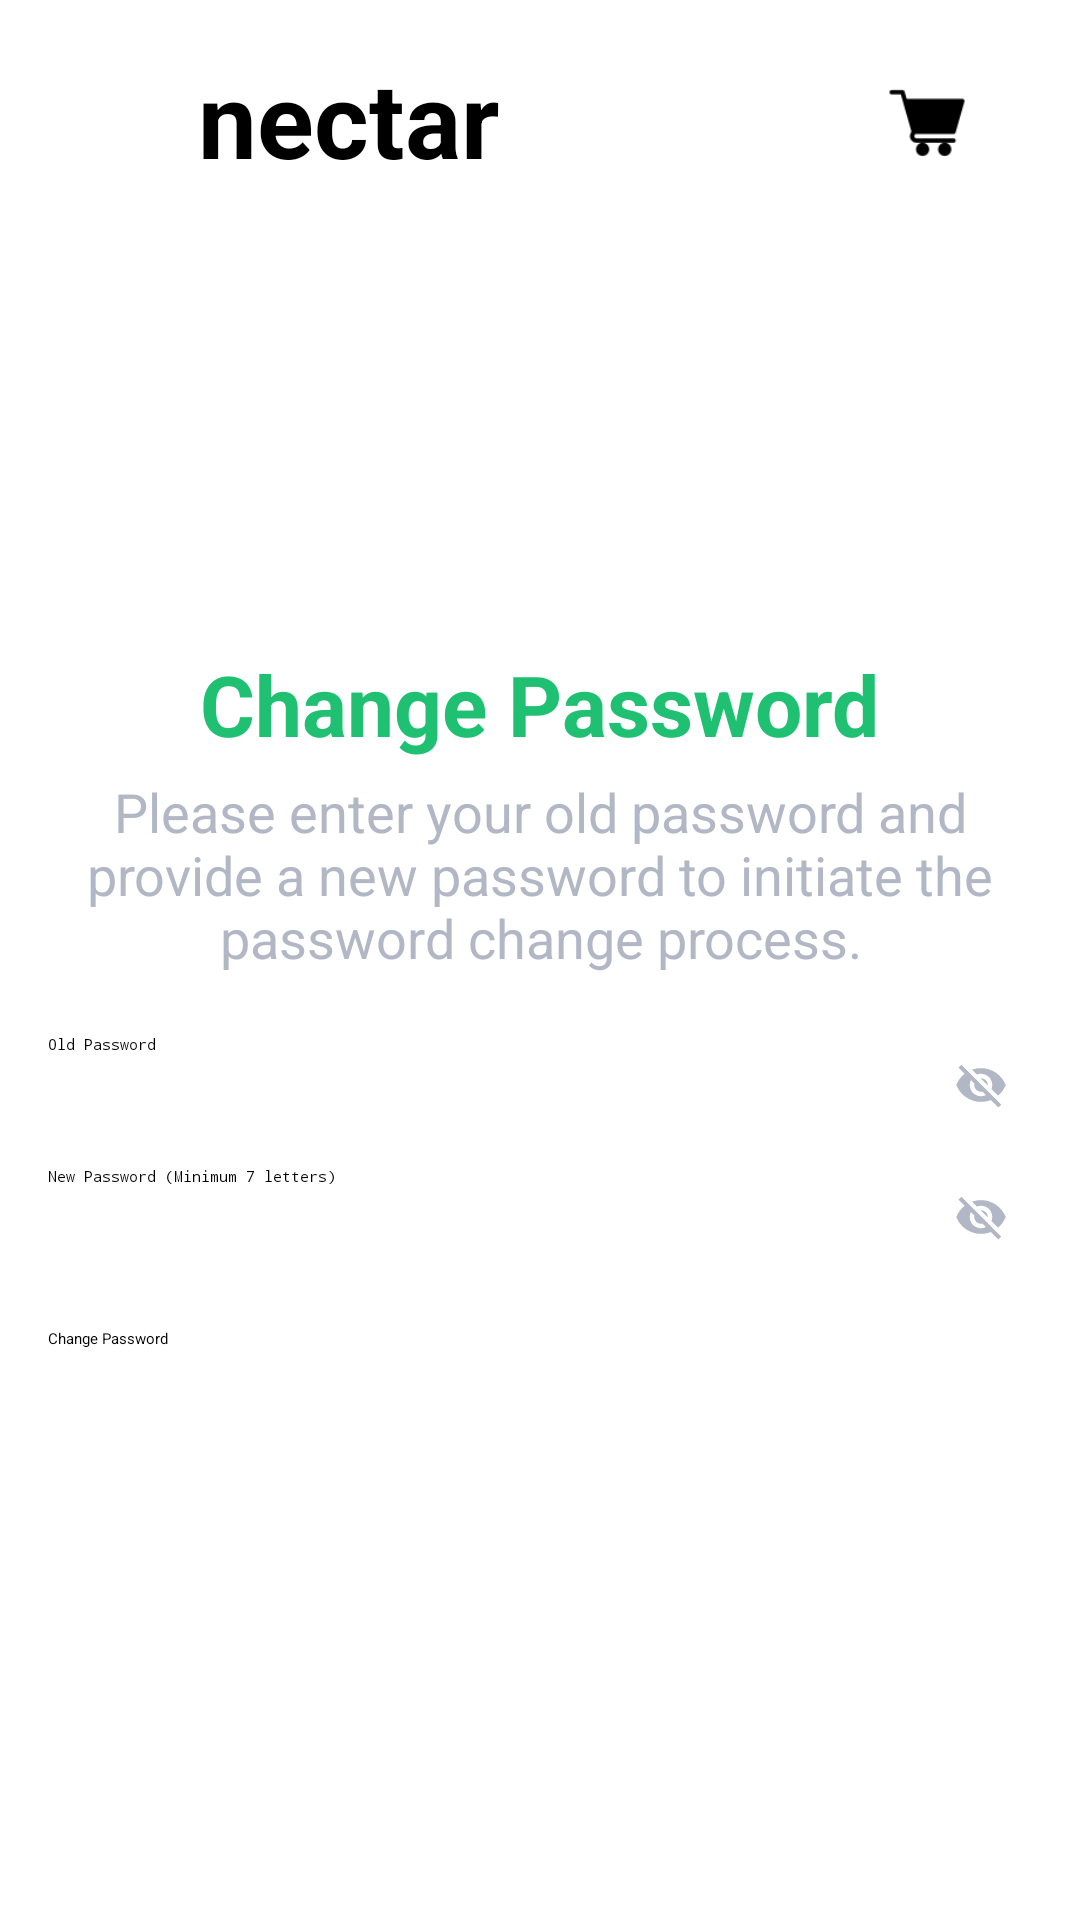

Here is an Android app screen rendered from its layout file. Give the layout XML and the strings, colors and styles it references.
<!-- AndroidManifest.xml: application theme Theme.Nectar -->
<!-- res/layout/changepassword.xml -->
<?xml version="1.0" encoding="utf-8"?>
<RelativeLayout
    xmlns:android="http://schemas.android.com/apk/res/android"
    xmlns:tools="http://schemas.android.com/tools"
    android:layout_width="match_parent"
    android:layout_height="match_parent"
    android:padding="16dp">

    <RelativeLayout
        android:layout_width="match_parent"
        android:id="@+id/first"
        android:layout_height="wrap_content"
        android:layout_margin="0dp"
        android:background="@color/white"
        android:layout_marginTop="0dp">

        <LinearLayout
            android:id="@+id/layout0"
            android:layout_width="match_parent"
            android:layout_height="wrap_content"
            android:orientation="vertical">

            <LinearLayout
                android:layout_width="match_parent"
                android:layout_height="match_parent"
                android:orientation="horizontal"
                android:gravity="center_vertical"
                >

                <ImageView
                    android:layout_width="40dp"
                    android:layout_height="40dp"
                    android:src="@drawable/carrot"
                    android:layout_marginTop="0dp"
                    android:layout_marginEnd="10dp" />

                <TextView
                    android:layout_width="wrap_content"
                    android:layout_height="wrap_content"
                    android:text="nectar"
                    android:textColor="@color/black"
                    android:textSize="35sp"
                    android:textStyle="bold" />

            </LinearLayout>

        </LinearLayout>

        <ImageView
            android:layout_width="50dp"
            android:layout_height="50dp"
            android:src="@drawable/cart_icon1"
            android:id="@+id/carticon"
            android:layout_marginTop="0dp"
            android:layout_marginEnd="10dp"
            android:layout_alignParentTop="true"
            android:layout_alignParentEnd="true" />

        <RelativeLayout
        android:id="@+id/firstRelativeLayout"
        android:layout_width="match_parent"
        android:layout_height="wrap_content"
        android:layout_marginTop="150dp"
        android:layout_below="@+id/carticon"
        android:gravity="center_horizontal">

        <TextView
            android:id="@+id/textView"
            android:layout_width="wrap_content"
            android:layout_height="wrap_content"
            android:text="Change Password"
            android:layout_centerHorizontal="true"
            android:textAlignment="center"
            android:textStyle="bold"
            android:textSize="28sp"
            android:textColor="#20C073" />
        <TextView
            android:id="@+id/textView112"
            android:layout_below="@+id/textView"
            android:textAlignment="center"
            android:layout_width="wrap_content"
            android:layout_marginTop="5dp"
            android:layout_height="wrap_content"
            android:text="Please enter your old password and provide a new password to initiate the password change process."
            android:textSize="18sp"
            android:textColor="#B2B7C6" />
    </RelativeLayout>


    <LinearLayout
        android:id="@+id/ssss"
        android:layout_width="match_parent"
        android:layout_height="wrap_content"
        android:orientation="horizontal"
        android:layout_below="@id/firstRelativeLayout"
        android:layout_marginTop="20dp">

        <EditText
            android:id="@+id/oldPasswordEditText"
            android:layout_width="0dp"
            android:layout_weight="1"
            android:layout_height="wrap_content"
            android:hint="Old Password"
            android:inputType="textPassword"
            android:layout_centerVertical="true"       />
        <ImageView
            android:id="@+id/passwordVisibilityToggle11"
            android:layout_width="wrap_content"
            android:layout_height="wrap_content"
            android:layout_gravity="end"
            android:padding="8dp"
            android:contentDescription="@string/password_visibility_toggle"
            android:src="@drawable/baseline_visibility_off_24" />
    </LinearLayout>

    <LinearLayout
        android:id="@+id/asdf"
        android:layout_width="match_parent"
        android:layout_height="wrap_content"
        android:orientation="horizontal"
        android:layout_below="@id/ssss"
        android:layout_marginTop="10dp">

        <EditText
            android:id="@+id/newPasswordEditText"
            android:layout_width="0dp"
            android:layout_weight="1"
            android:layout_height="wrap_content"
            android:layout_centerVertical="true"
            android:hint="New Password (Minimum 7 letters)"
            android:inputType="textPassword" />
        <ImageView
            android:id="@+id/passwordVisibilityToggle12"
            android:layout_width="wrap_content"
            android:layout_height="wrap_content"
            android:layout_gravity="end"
            android:padding="8dp"
            android:contentDescription="@string/password_visibility_toggle"
            android:src="@drawable/baseline_visibility_off_24" />
    </LinearLayout>

    <Button
        android:id="@+id/changePasswordButton"
        android:layout_width="match_parent"
        android:layout_height="wrap_content"
        android:text="Change Password"
        android:layout_below="@id/asdf"
        android:layout_centerVertical="true"
        android:layout_marginTop="20dp"
        android:backgroundTint="#20C073"
        android:onClick="onChangePasswordButtonClick"/>

    </RelativeLayout>
</RelativeLayout>
<!-- resources referenced by this layout -->
<resources>
  <!-- drawable baseline_visibility_off_24 (drawable) -->
  <vector android:height="18dp" android:tint="#B2B7C6"
      android:viewportHeight="24" android:viewportWidth="24"
      android:width="18dp" xmlns:android="http://schemas.android.com/apk/res/android">
      <path android:fillColor="@android:color/white" android:pathData="M12,7c2.76,0 5,2.24 5,5 0,0.65 -0.13,1.26 -0.36,1.83l2.92,2.92c1.51,-1.26 2.7,-2.89 3.43,-4.75 -1.73,-4.39 -6,-7.5 -11,-7.5 -1.4,0 -2.74,0.25 -3.98,0.7l2.16,2.16C10.74,7.13 11.35,7 12,7zM2,4.27l2.28,2.28 0.46,0.46C3.08,8.3 1.78,10.02 1,12c1.73,4.39 6,7.5 11,7.5 1.55,0 3.03,-0.3 4.38,-0.84l0.42,0.42L19.73,22 21,20.73 3.27,3 2,4.27zM7.53,9.8l1.55,1.55c-0.05,0.21 -0.08,0.43 -0.08,0.65 0,1.66 1.34,3 3,3 0.22,0 0.44,-0.03 0.65,-0.08l1.55,1.55c-0.67,0.33 -1.41,0.53 -2.2,0.53 -2.76,0 -5,-2.24 -5,-5 0,-0.79 0.2,-1.53 0.53,-2.2zM11.84,9.02l3.15,3.15 0.02,-0.16c0,-1.66 -1.34,-3 -3,-3l-0.17,0.01z"/>
  </vector>
  <!-- drawable cart_icon1: png bitmap (drawable, 971 bytes) -->
  <string name="password_visibility_toggle">Password Visibility Toggle</string>
  <style name="Theme.Nectar" parent="Base.Theme.Nectar">
          
          <item name="android:navigationBarColor">@android:color/transparent</item>
          <item name="android:statusBarColor">@android:color/transparent</item>
          <item name="android:windowLightStatusBar">?attr/isLightTheme</item>
      </style>
  <!-- not gathered from this repository: default colours our renderer supplied (Android Studio template values) -->
  <color name="black">#FF000000</color>
  <color name="white">#FFFFFFFF</color>
</resources>
